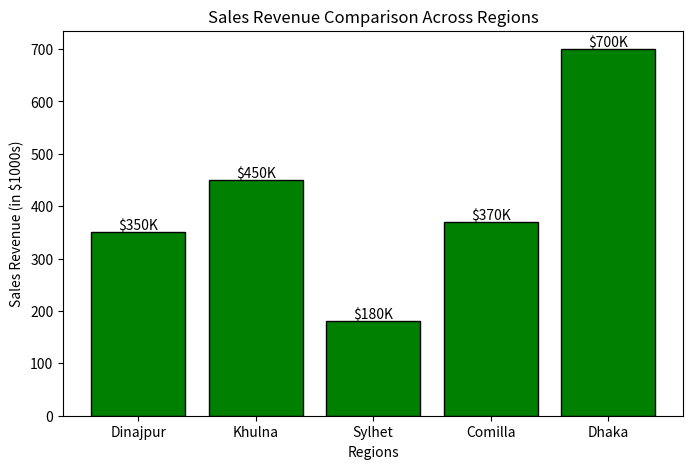

This chart was generated by the following Python code:
import matplotlib.pyplot as plt

regions_name = ["Dinajpur", "Khulna", "Sylhet", "Comilla", "Dhaka"]
sales_revenue = [350, 450, 180, 370, 700]

plt.figure(figsize=(8, 5))
plt.bar(regions_name, sales_revenue, color='green', edgecolor='black')

plt.xlabel("Regions")
plt.ylabel("Sales Revenue (in $1000s)")
plt.title("Sales Revenue Comparison Across Regions")

for i, revenue in enumerate(sales_revenue):
    plt.text(i, revenue + 5, f"${revenue}K", ha='center', fontsize=10)
    
plt.show()
